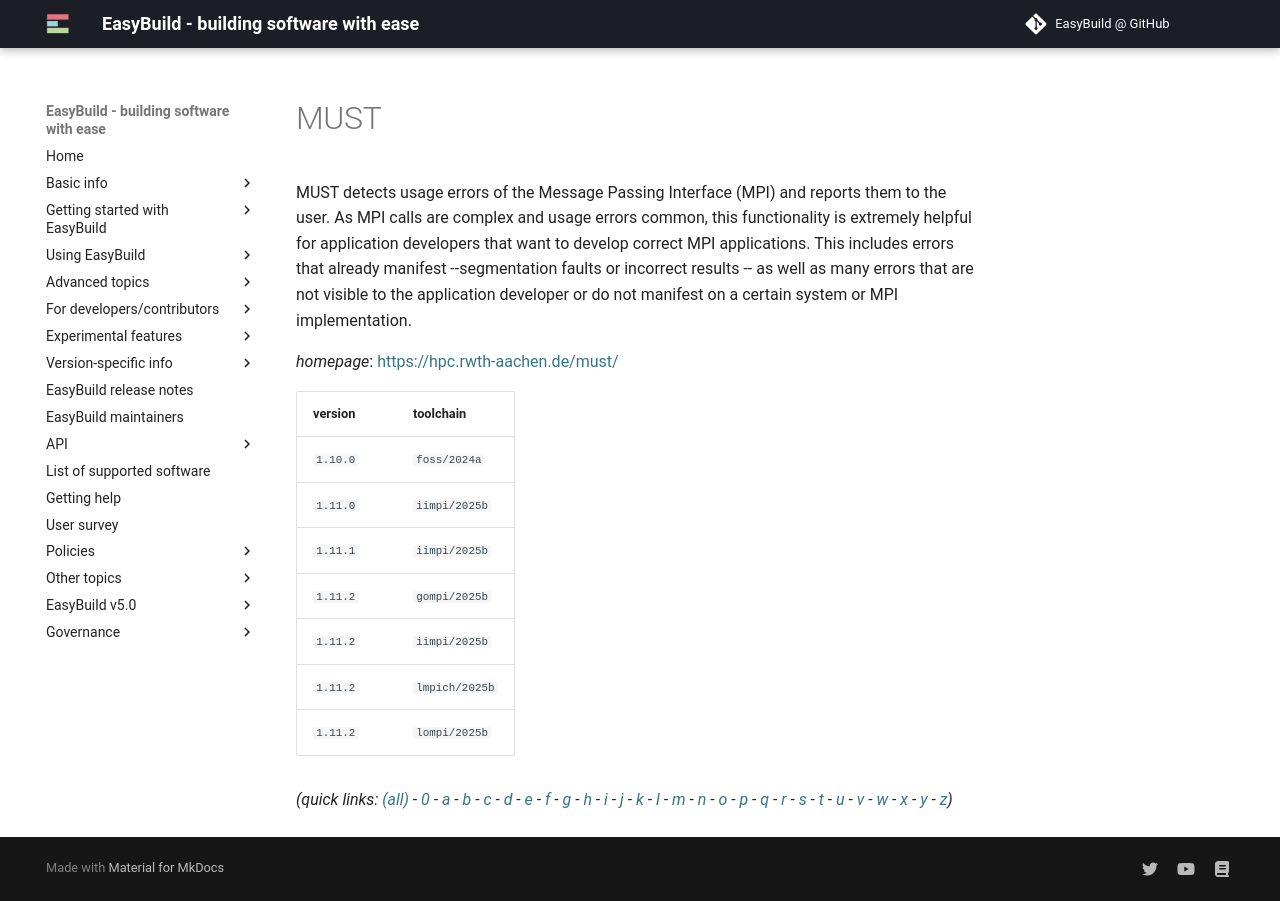

repository: easybuilders/easybuild-docs · page: version-specific/supported-software/m/MUST/index.html · generator: mkdocs

---
search:
  boost: 0.5
---
# MUST

MUST detects usage errors of the Message Passing Interface (MPI) and reports them to the user. As MPI calls are complex and usage errors common, this functionality is extremely helpful for application developers that want to develop correct MPI applications. This includes errors that already manifest --segmentation faults or incorrect results -- as well as many errors that are not visible to the application developer or do not manifest on a certain system or MPI implementation.

*homepage*: <https://hpc.rwth-aachen.de/must/>

version | toolchain
--------|----------
``1.10.0`` | ``foss/2024a``
``1.11.0`` | ``iimpi/2025b``
``1.11.1`` | ``iimpi/2025b``
``1.11.2`` | ``iimpi/2025b``
``1.11.2`` | ``lmpich/2025b``
``1.11.2`` | ``lompi/2025b``


*(quick links: [(all)](../index.md) - [0](../0/index.md) - [a](../a/index.md) - [b](../b/index.md) - [c](../c/index.md) - [d](../d/index.md) - [e](../e/index.md) - [f](../f/index.md) - [g](../g/index.md) - [h](../h/index.md) - [i](../i/index.md) - [j](../j/index.md) - [k](../k/index.md) - [l](../l/index.md) - [m](../m/index.md) - [n](../n/index.md) - [o](../o/index.md) - [p](../p/index.md) - [q](../q/index.md) - [r](../r/index.md) - [s](../s/index.md) - [t](../t/index.md) - [u](../u/index.md) - [v](../v/index.md) - [w](../w/index.md) - [x](../x/index.md) - [y](../y/index.md) - [z](../z/index.md))*
